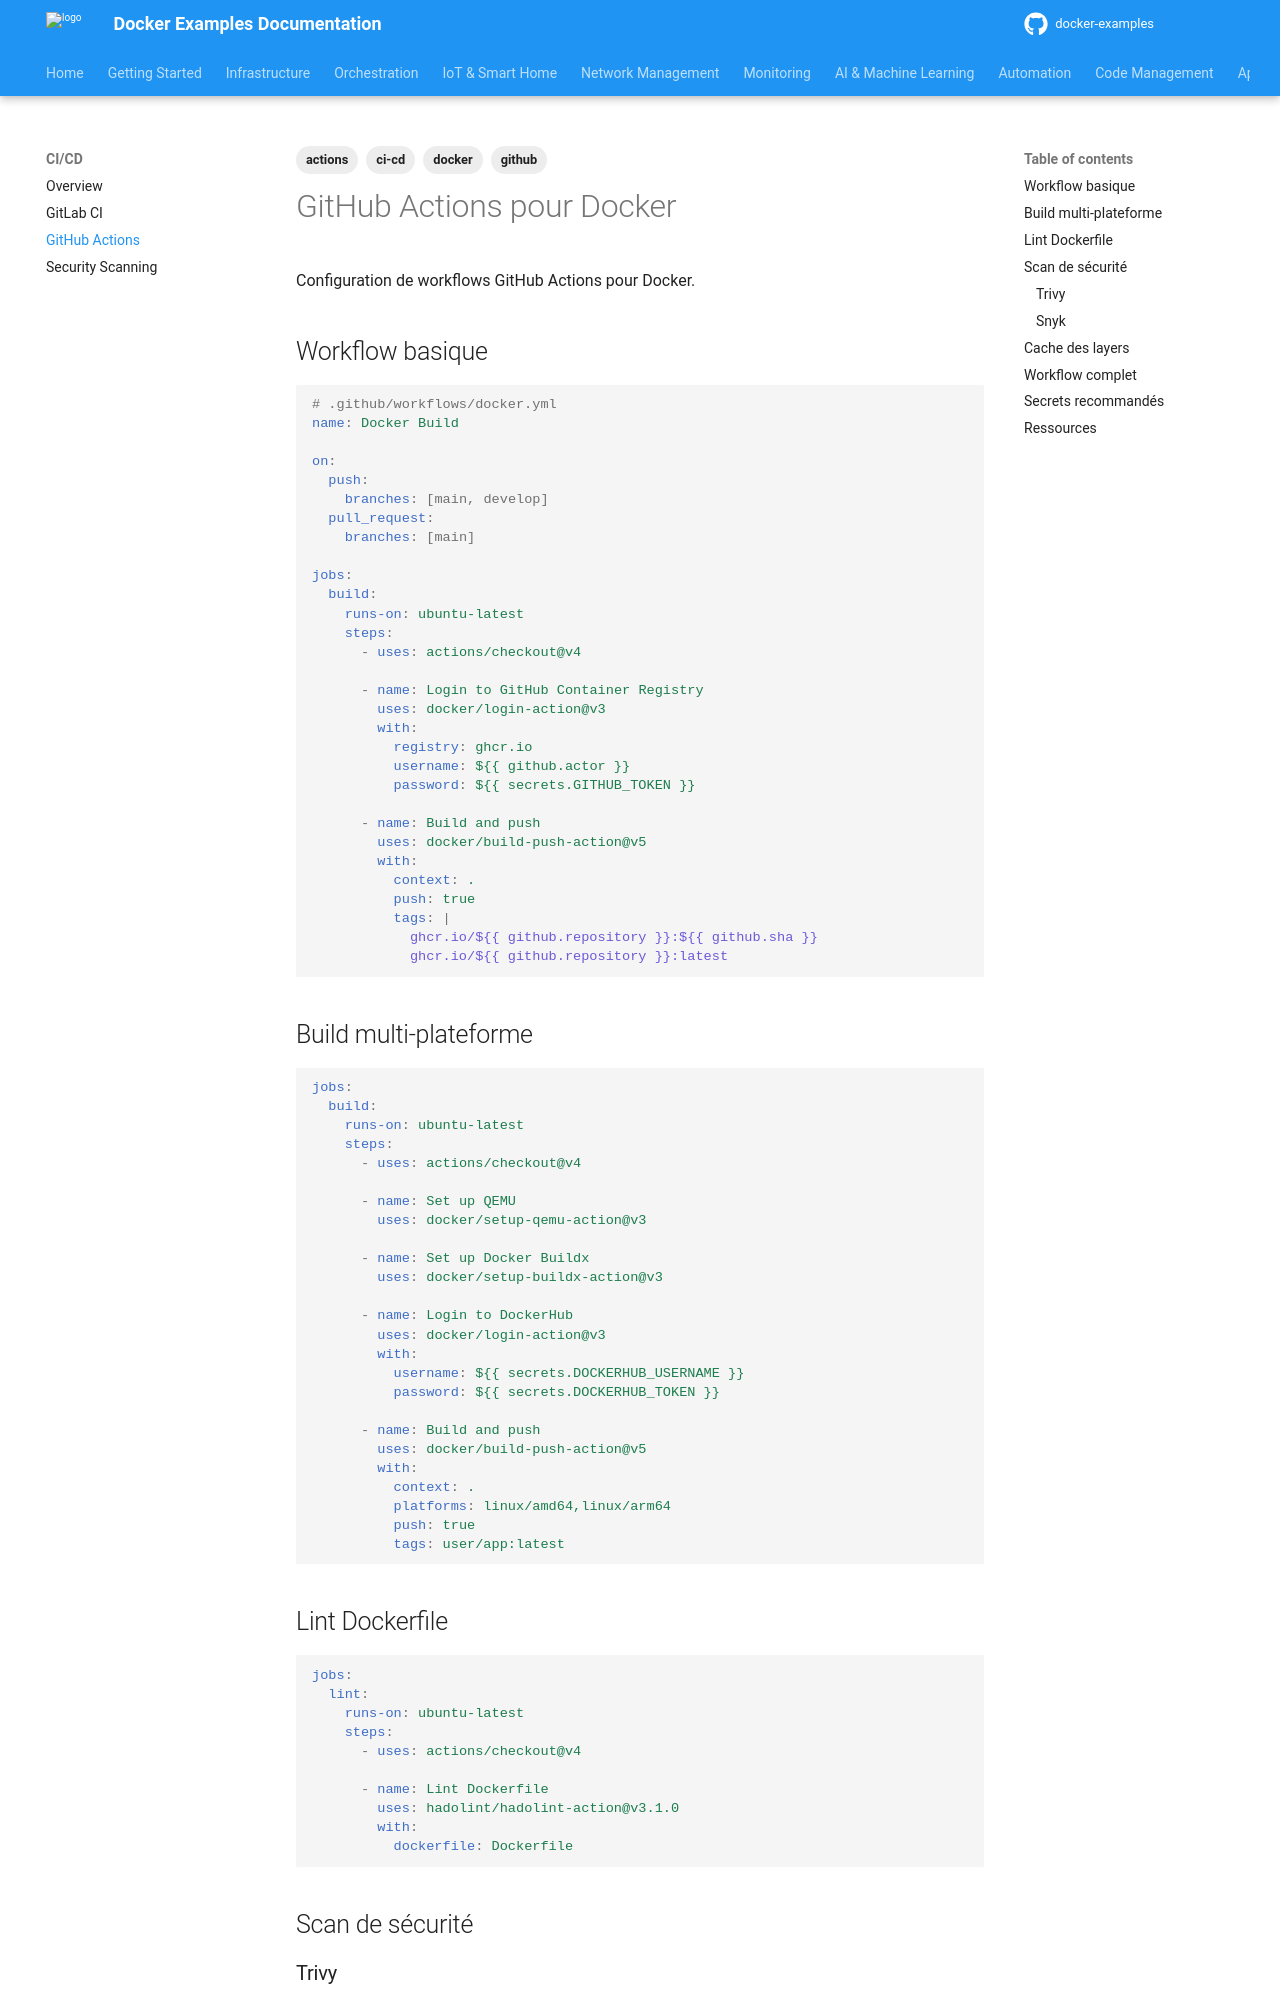

repository: nkaurelien/docker-examples · page: ci-cd/github-actions/index.html · generator: mkdocs

---
tags: actions, ci-cd, docker, github
---

# GitHub Actions pour Docker

Configuration de workflows GitHub Actions pour Docker.

## Workflow basique

```yaml
# .github/workflows/docker.yml
name: Docker Build

on:
  push:
    branches: [main, develop]
  pull_request:
    branches: [main]

jobs:
  build:
    runs-on: ubuntu-latest
    steps:
      - uses: actions/checkout@v4

      - name: Login to GitHub Container Registry
        uses: docker/login-action@v3
        with:
          registry: ghcr.io
          username: ${{ github.actor }}
          password: ${{ secrets.GITHUB_TOKEN }}

      - name: Build and push
        uses: docker/build-push-action@v5
        with:
          context: .
          push: true
          tags: |
            ghcr.io/${{ github.repository }}:${{ github.sha }}
            ghcr.io/${{ github.repository }}:latest
```

## Build multi-plateforme

```yaml
jobs:
  build:
    runs-on: ubuntu-latest
    steps:
      - uses: actions/checkout@v4

      - name: Set up QEMU
        uses: docker/setup-qemu-action@v3

      - name: Set up Docker Buildx
        uses: docker/setup-buildx-action@v3

      - name: Login to DockerHub
        uses: docker/login-action@v3
        with:
          username: ${{ secrets.DOCKERHUB_USERNAME }}
          password: ${{ secrets.DOCKERHUB_TOKEN }}

      - name: Build and push
        uses: docker/build-push-action@v5
        with:
          context: .
          platforms: linux/amd64,linux/arm64
          push: true
          tags: user/app:latest
```

## Lint Dockerfile

```yaml
jobs:
  lint:
    runs-on: ubuntu-latest
    steps:
      - uses: actions/checkout@v4

      - name: Lint Dockerfile
        uses: hadolint/hadolint-action@v3.1.0
        with:
          dockerfile: Dockerfile
```

## Scan de sécurité
